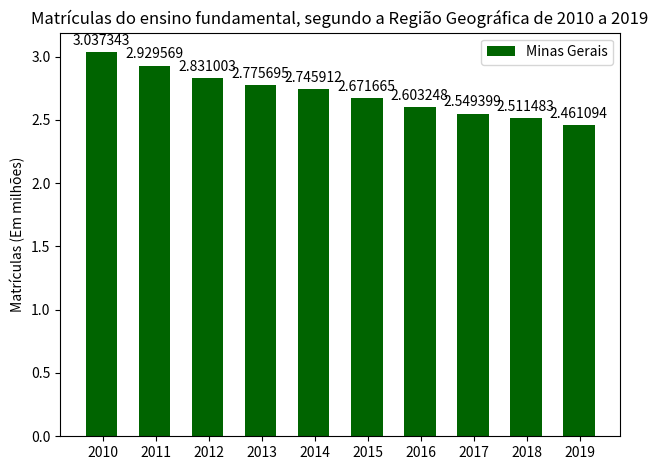

Reproduce this figure in Python.
import matplotlib
import matplotlib.pyplot as plt
import numpy as np


labels = ['2010', '2011', '2012', '2013', '2014', '2015', '2016', '2017', '2018', '2019']
men_means = [3.037343, 2.929569, 2.831003, 2.775695, 2.745912, 2.671665, 2.603248, 2.549399, 2.511483, 2.461094]

x = np.arange(len(labels))  # the label locations
width = 0.60  # the width of the bars

fig, ax = plt.subplots()
rects1 = ax.bar(x - width/20, men_means, width, color='#006400', label='Minas Gerais')

# Add some text for labels, title and custom x-axis tick labels, etc.
ax.set_ylabel('Matrículas (Em milhões)')
ax.set_title('Matrículas do ensino fundamental, segundo a Região Geográfica de 2010 a 2019')
ax.set_xticks(x)
ax.set_xticklabels(labels)
ax.legend()


def autolabel(rects):
    """Attach a text label above each bar in *rects*, displaying its height."""
    for rect in rects:
        height = rect.get_height()
        ax.annotate('{}'.format(height),
                    xy=(rect.get_x() + rect.get_width() / 2, height),
                    xytext=(0, 3),  # 3 points vertical offset
                    textcoords="offset points",
                    ha='center', va='bottom')


autolabel(rects1)

fig.tight_layout()

plt.show()